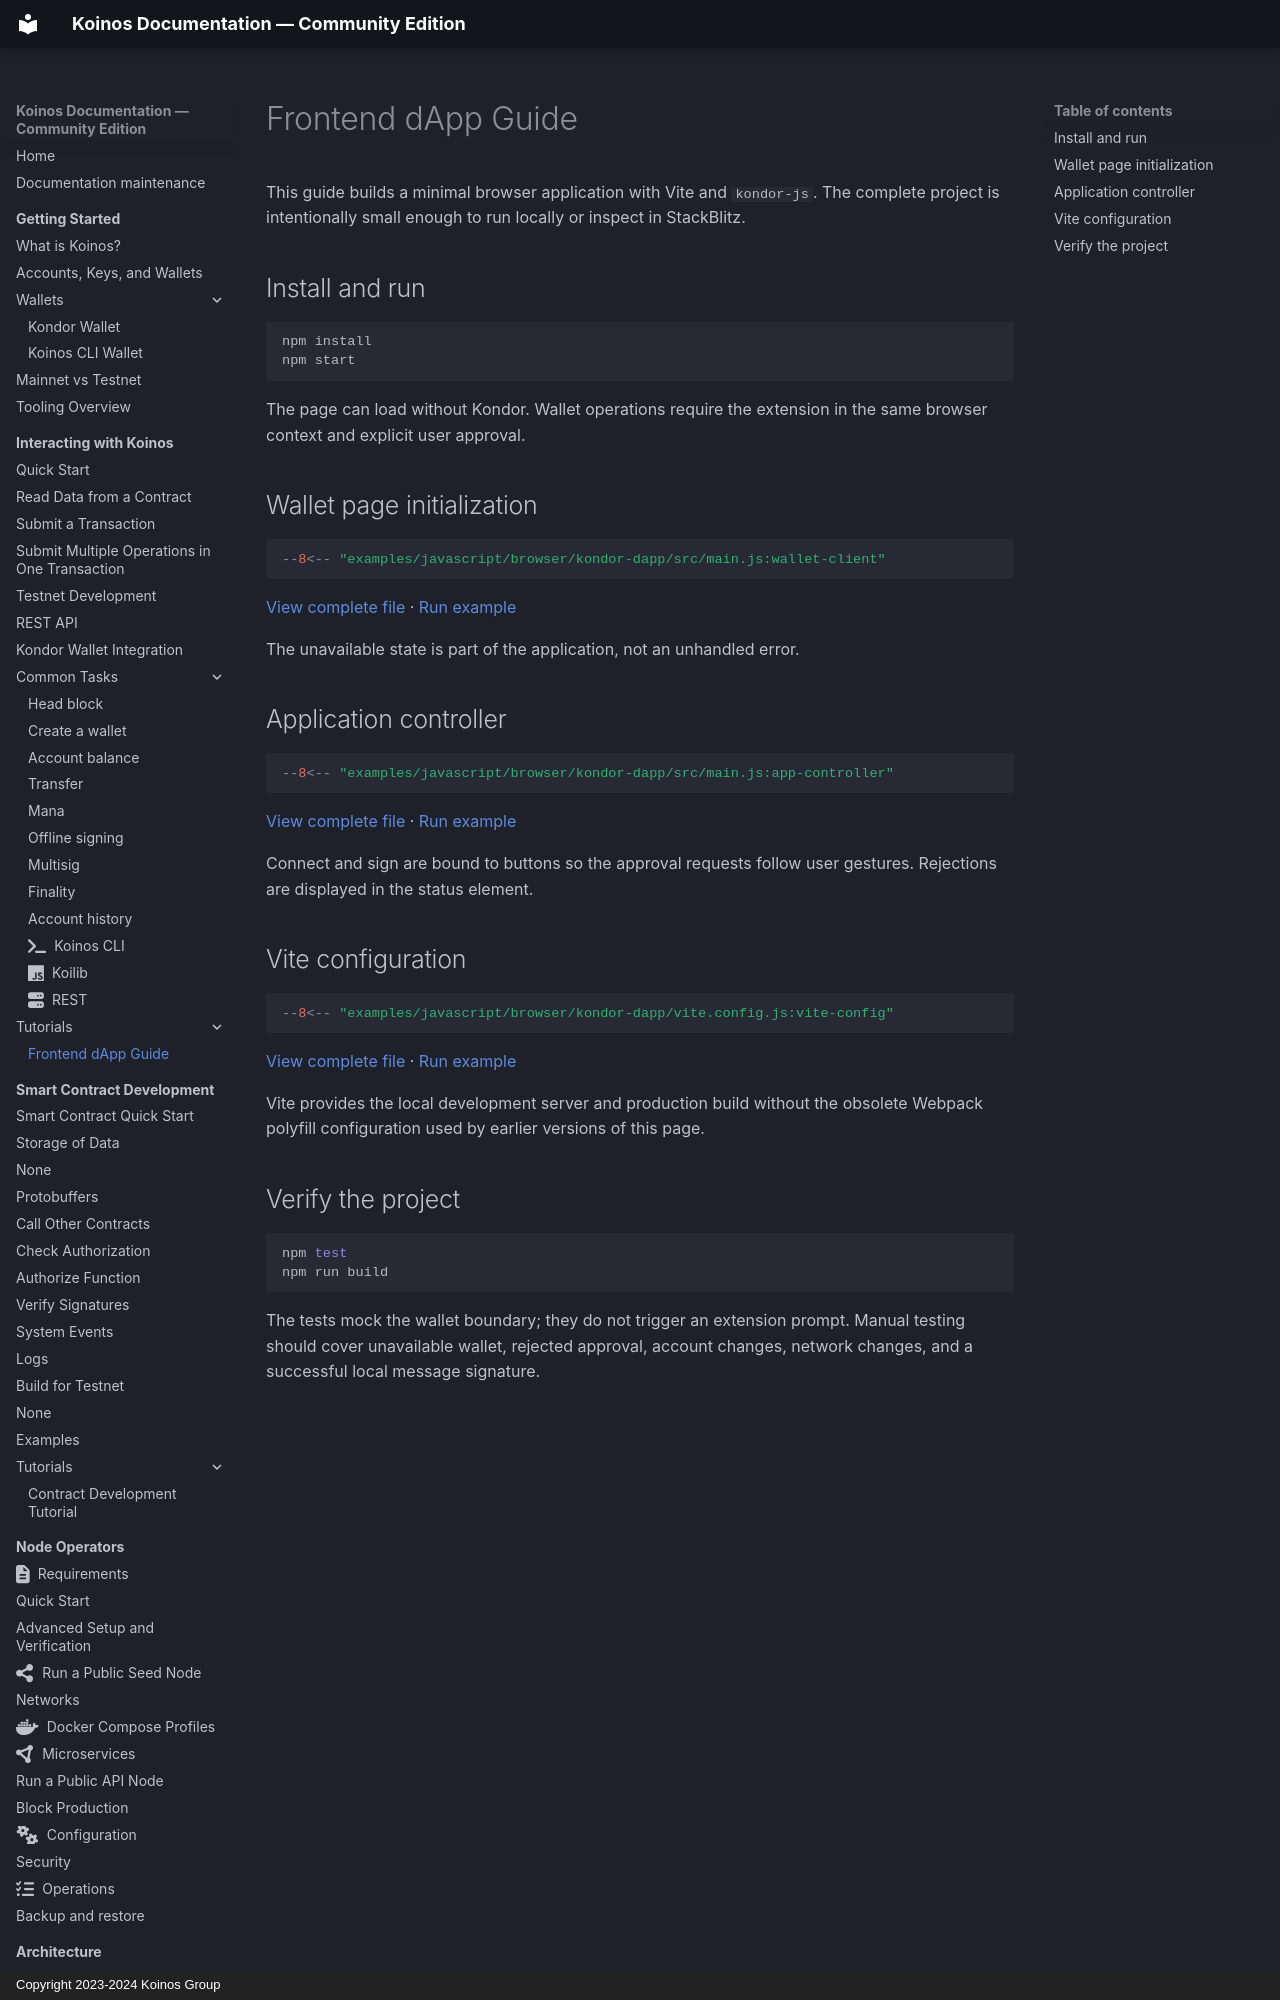

repository: pgarciagon/koinos-docs · page: interacting/tutorials/frontend-guide/index.html · generator: mkdocs · copyright: Copyright 2023-2024 Koinos Group

# Frontend dApp Guide

This guide builds a minimal browser application with Vite and `kondor-js`. The
complete project is intentionally small enough to run locally or inspect in
StackBlitz.

## Install and run

```bash
npm install
npm start
```

The page can load without Kondor. Wallet operations require the extension in
the same browser context and explicit user approval.

## Wallet page initialization

<!-- example: frontend-wallet-client -->
```javascript
--8<-- "examples/javascript/browser/kondor-dapp/src/main.js:wallet-client"
```

[View complete file](https://github.com/pgarciagon/koinos-docs/blob/main/examples/javascript/browser/kondor-dapp/src/main.js) ·
[Run example](https://stackblitz.com/fork/github/pgarciagon/koinos-docs/tree/main/examples/javascript/browser/kondor-dapp)

The unavailable state is part of the application, not an unhandled error.
